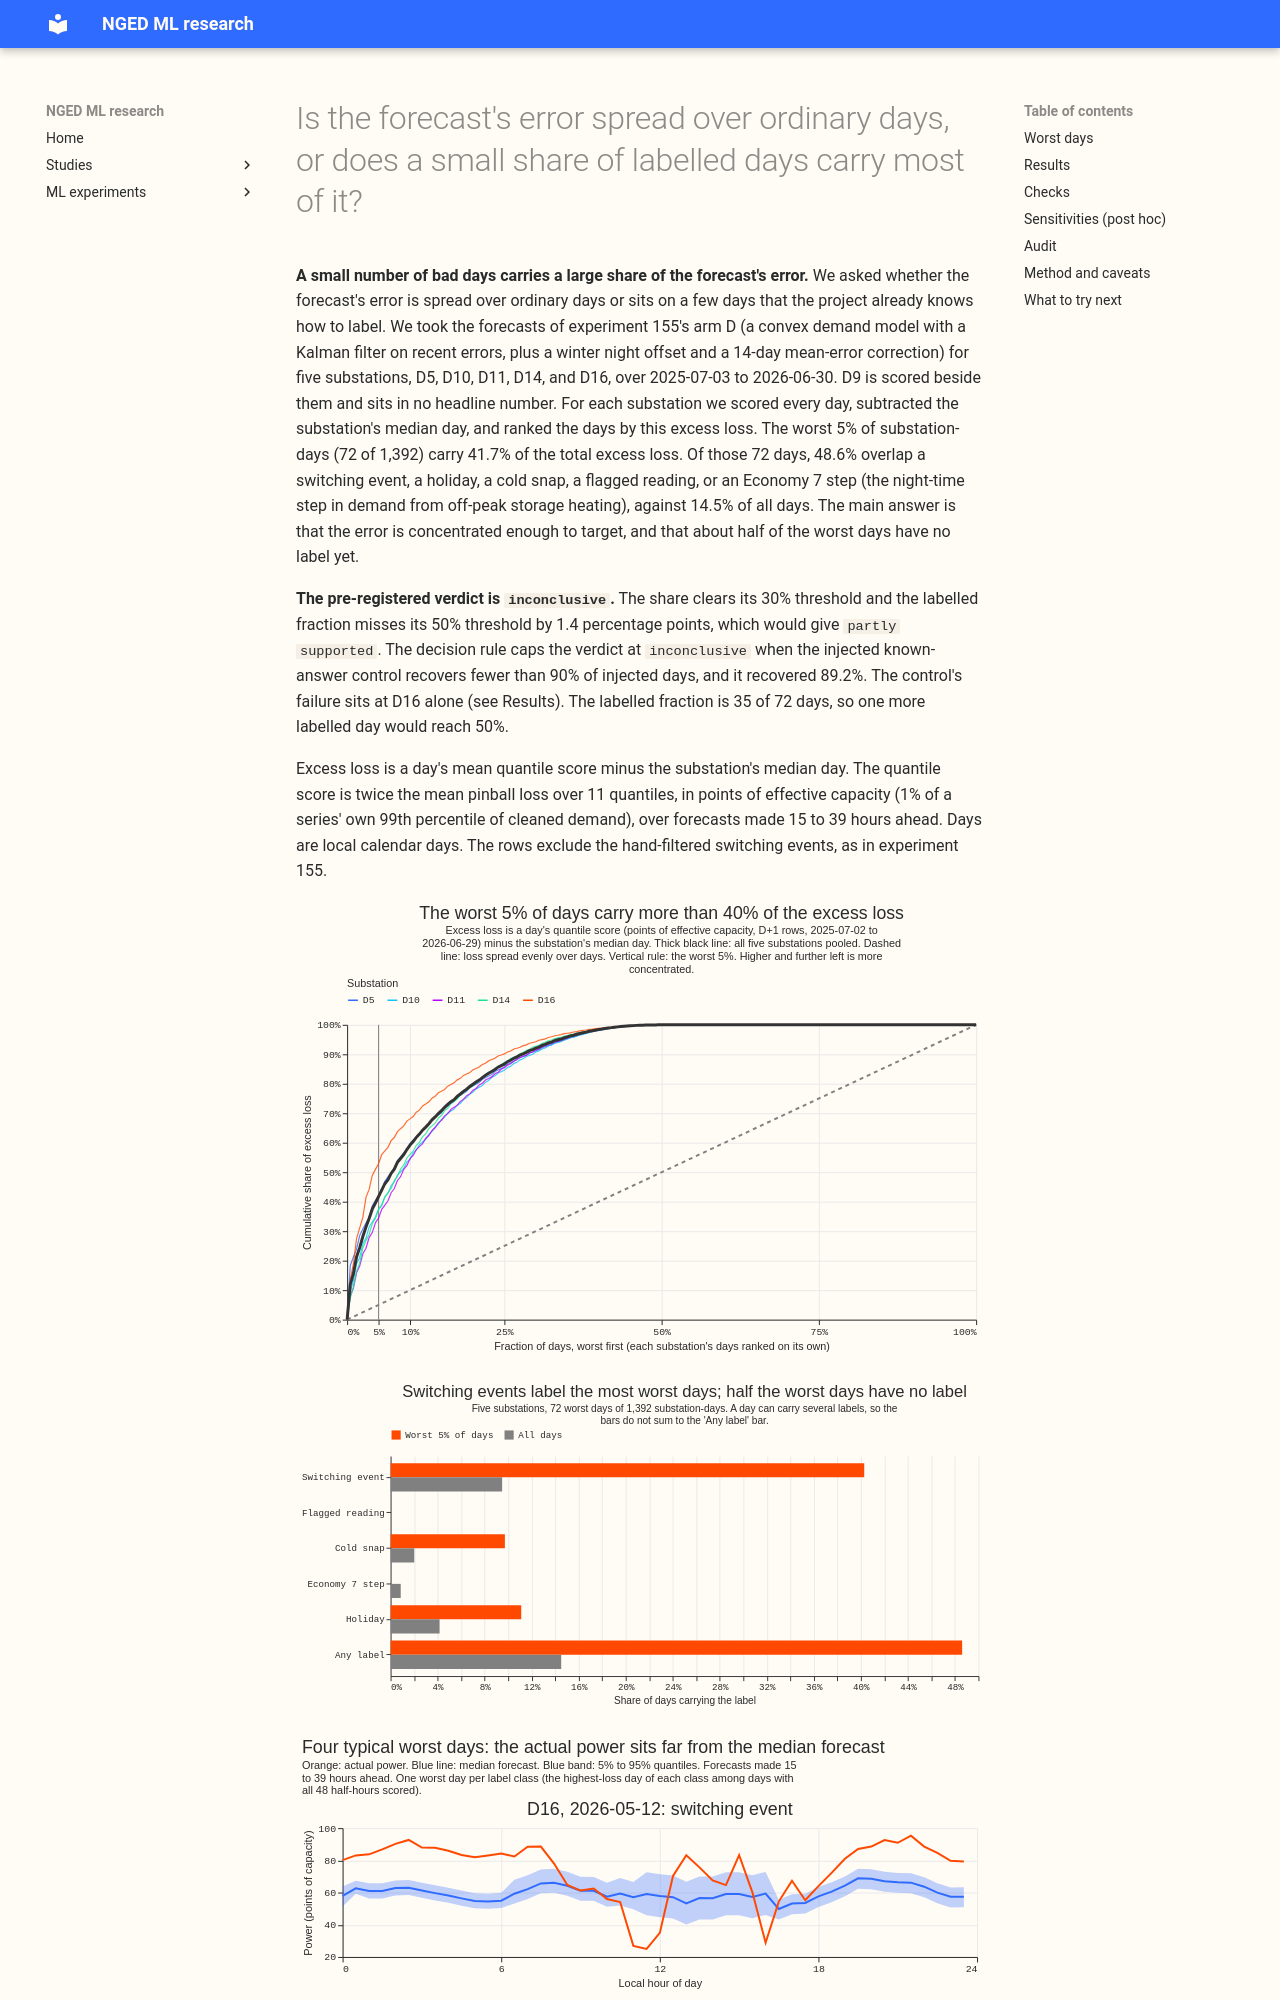

repository: openclimatefix/nged-ml-research · page: ml-experiments/00172-dp-error-budget-worst-days/result/index.html · generator: mkdocs

---
id: '00172'
slug: dp-error-budget-worst-days
part: BG-EB
title: >-
  Is the forecast's error spread over ordinary days, or does a small share of labelled days carry
  most of it?
theme: differentiable-physics-forecast-engine
also_relevant_to:
- production-reference-and-best-guess
- switching-labels-in-the-forecast
- calibration-and-uncertainty
status: done
size: >-
  simple. Stored: private tables under data/ml-experiments/00172-dp-error-budget-worst-days/ only.
  Serving path: not touched. Degradation rule: not touched. Designs: more than one is defensible
  (which lead band, which day boundary, how a label is defined), and this plan pre-registers one of
  each and reports the alternatives as labelled sensitivities. Callers: this folder's scripts, which
  read experiment 155's stored arm D forecasts and the stored outputs of experiments 147, 156, and
  159, and call no new modelling code. No model is fitted.
hypothesis: >-
  The error of the stage 2 assembly (experiment 155's arm D) is concentrated on a small number of
  days that the project already knows how to label. The worst 5% of days, ranked by their pinball
  loss above the site's median day, carry at least 30% of the total excess loss, and at least half
  of those days carry one of six labels: a switching event, a metering error or flagged reading, a
  cold snap, an Economy 7 step, a holiday, or a combination.
prediction: >-
  Written before any score is read. The worst 5% of days carry 25% to 45% of the total excess loss
  (a flat distribution would give 5%). At least half of them carry a label: switching events and
  flagged readings are expected to dominate at D9 and D14, cold snaps at D5 and D10. Cold nights
  (day mean ERA5 temperature below 2 C, local hours 18:00 to 06:00) carry a larger share of the
  excess loss than their share of nights, by at least a factor of 1.5.
decision_rule: >-
  Per site, the excess loss of a local day is the day's mean quantile score (twice the mean pinball
  loss over the 11 quantiles, in points of effective capacity, over the D+1 rows with lead 15 to 39
  hours, so each valid half-hour appears once) minus the median of the site's daily scores. Days are
  ranked within a site, the worst 5% of days of each site (rounded up) are taken, and their share is
  the sum of their excess loss divided by the sum of the positive excess loss over all days of the
  site, pooled by summing across the five decision sites D5, D10, D11, D14, and D16 (D9 beside
  them in the tables). The hypothesis is `supported` when the pooled share is at least 30% and at
  least half of the worst days carry a label, `partly supported` when exactly one of the two holds,
  and `refuted` when neither holds. The 95% interval of the share is a bootstrap over the 12 calendar
  months of the scored year (20,000 resamples). The cold-night question is answered by the ratio of
  the cold nights' share of the excess loss to their share of nights, with a month-resampled
  interval; a ratio whose interval lies wholly above 1 says the loss sits on cold nights. A random
  control draws 1,000 sets of days of the same number per site and reports where the real share
  falls in the draws. The verdict is capped at `inconclusive` if the control, which injects a
  known excess of 5 points of loss into 10 random days per site, does not put those days in the
  worst 5% of days at least 90% of the time.
benchmark: >-
  Randomly chosen days (the 1,000-draw control above), and the flat-loss share of 5%
row_set_id: fold_a_daily_gap_v1
metric: >-
  Daily quantile score above the site's median day, in points of effective capacity, over the D+1
  rows (lead 15 to 39 hours) outside the hand-filtered switching masks, 2025-07-03 to 2026-06-30;
  the same on all leads and with the switching masks included, as labelled sensitivities
code: ml-experiments/00172-dp-error-budget-worst-days/
verdict: inconclusive
best_arm: >-
  Not applicable (descriptive). Arm D's worst 5% of days carry 41.7% of the excess loss (95%
  interval 33.5% to 46.9%), and 48.6% of those days carry a label against 14.5% of all days.
headline: >-
  The worst 5% of days carry 41.7% of the excess loss, above the 30% threshold, and 48.6% of them
  carry a label, just under half. The formal verdict is capped at inconclusive because the injected
  known-answer control recovered 89.2% of injected days against the 90% required.
lessons:
  - >-
    The error is concentrated, not spread thinly: the worst 10% of days carry 59.2% of the excess
    loss, and none of 1,000 random draws of days came near the worst 5%'s share (the best drew 8.5%).
  - >-
    Switching is the largest single label (40% of the worst days against 9.5% of all days), and
    keeping the hand-filtered switching rows in the scores lifts the share to 45.6% and the
    labelled fraction to 62.7%.
  - >-
    Cold snaps carry 5.3% of the excess, because the scored winter had 28 such days in 1,392
    substation-days. Post hoc, a cold day carries 2.6 times its share of the excess.
  - >-
    A known-answer control that injects 5 points fails at the substation with the heaviest tail
    (D16 recovered 52% of injected days), and passes at every substation at 10 points.
take_home_message: >-
  A small number of bad days carr
